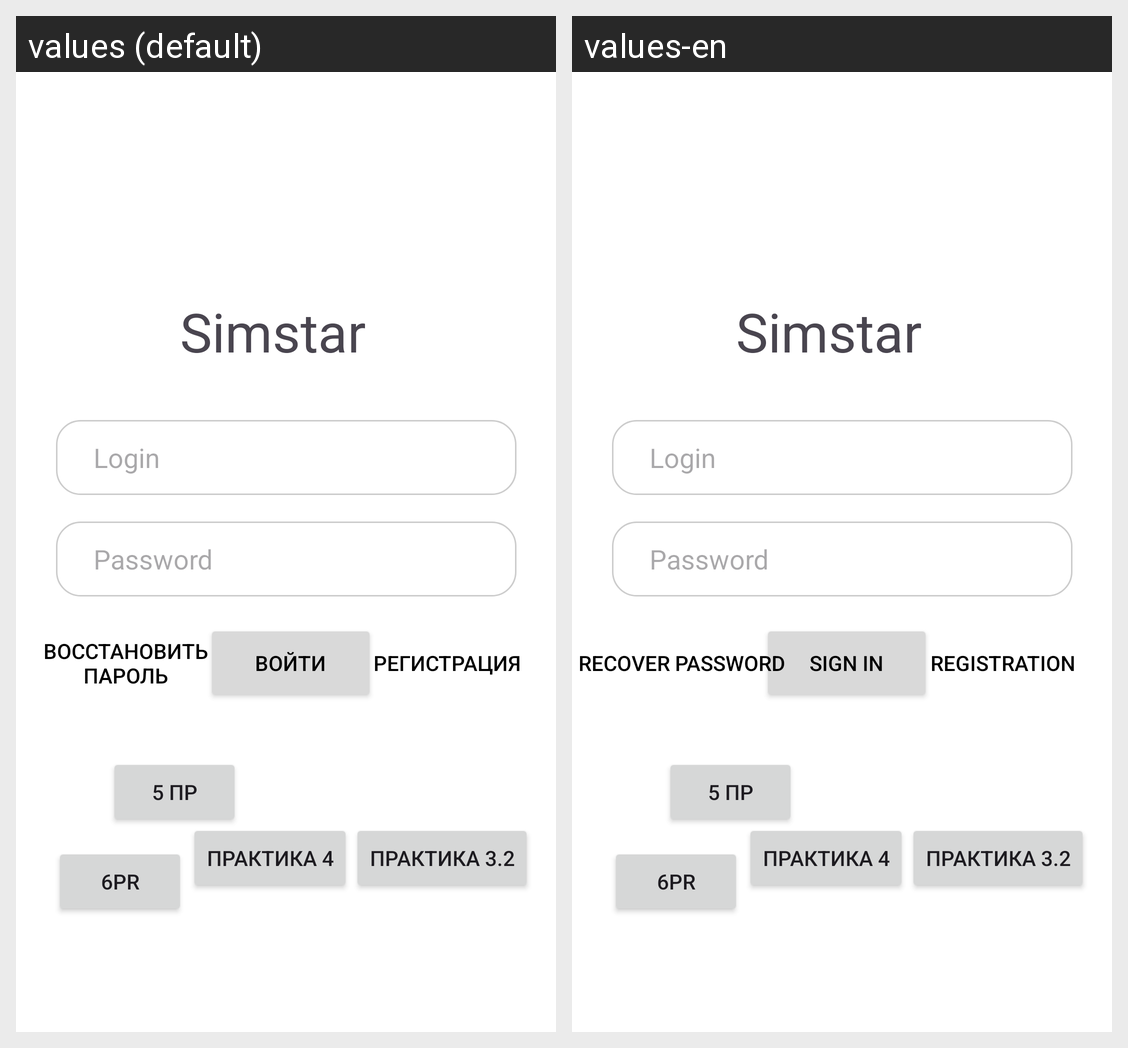

Translations of the strings shown on this Android screen, per locale in the grid:
Android screen res/layout/activity_main.xml rendered under 2 locales, left to right: values (default), values-en. Device: Nexus 5 (rendered at 1080×1920; each locale shown at half size, 540×960, under a caption strip naming it); theme Theme.Proll.
Strings drawn on this screen, with the default value and each locale's value (text and hints the layout hard-codes, and strings that could not be matched under every locale, appear in the picture but are not listed):

sign_in
  values: Войти
  values-en: Sign in

rec_passw
  values: Восстановить пароль
  values-en: Recover password

registr
  values: Регистрация
  values-en: Registration

login
  values: Login
  values-en: Login

password
  values: Password
  values-en: Password

simstar
  values: Simstar
  values-en: Simstar
